2-way image classification set "splits" from GitHub (Varshapandey-8757/Kidney_stone_Detection_system); label vocabulary: normal, stone.

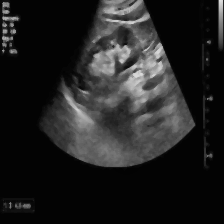
Label: stone

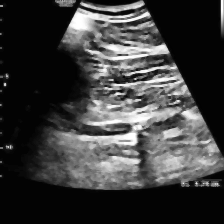
Label: stone

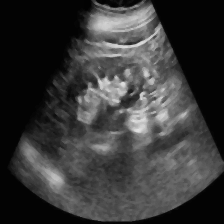
Label: normal

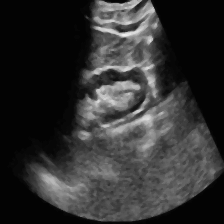
Label: normal

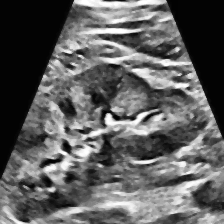
Label: normal

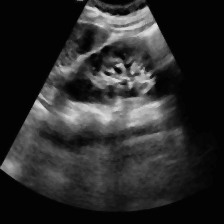
Label: normal
